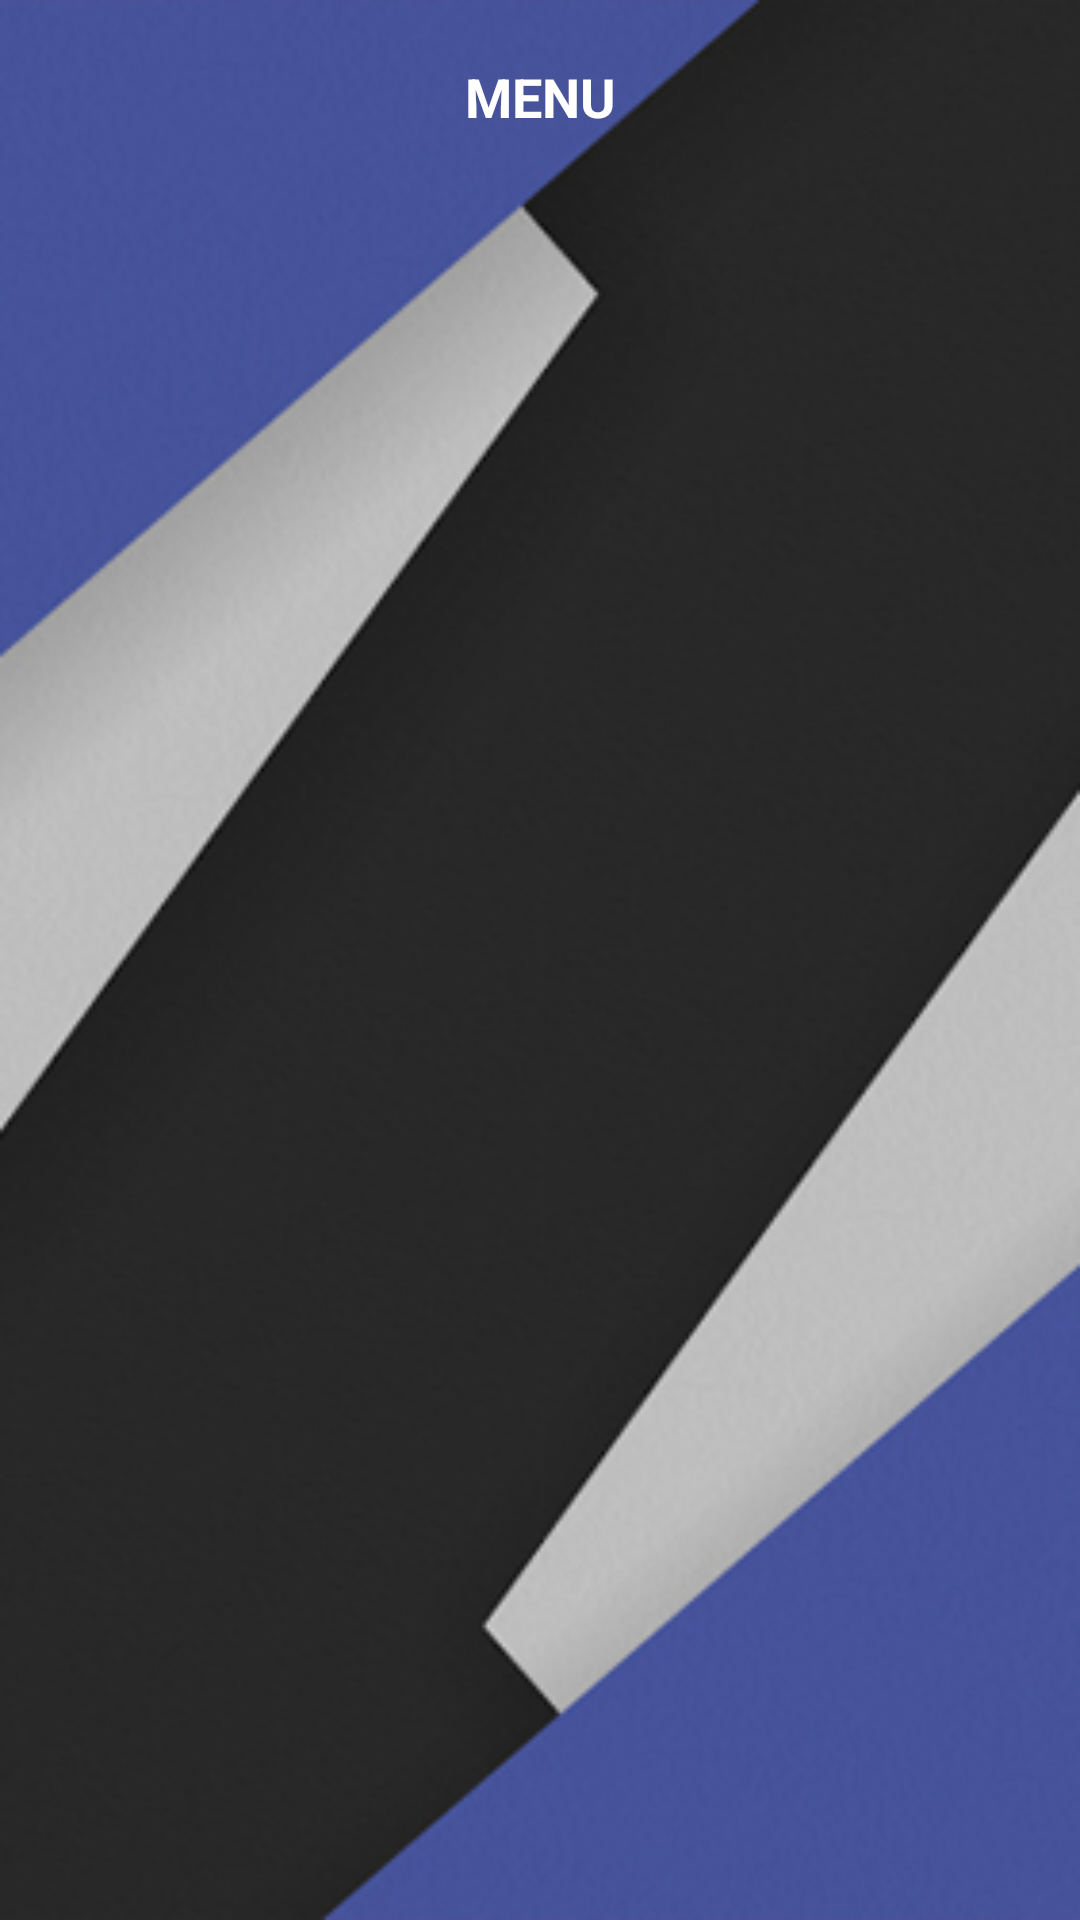

Here is an Android app screen rendered from its layout file. Give the layout XML and the strings, colors and styles it references.
<!-- AndroidManifest.xml: application theme AppTheme -->
<!-- res/layout/activity_menu.xml -->
<?xml version="1.0" encoding="utf-8"?>
<FrameLayout
    xmlns:android="http://schemas.android.com/apk/res/android"
    android:layout_width="300dp"
    android:layout_height="match_parent"
    android:background="@drawable/me_background"
    android:paddingTop="20dp"
    android:paddingBottom="20dp"
    android:orientation="vertical">

    <TextView
        android:layout_width="match_parent"
        android:layout_height="wrap_content"
        android:layout_gravity="start"
        android:gravity="center"
        android:text="@string/menu"
        android:textAllCaps="true"
        android:textColor="@color/colorSecondary"
        android:textSize="18sp"
        android:textStyle="bold" />

    <ListView
        android:id="@+id/me_list"
        android:layout_width="match_parent"
        android:layout_height="match_parent"
        android:choiceMode="singleChoice"
        android:paddingTop="40dp"
        android:paddingBottom="40dp"/>

</FrameLayout>
<!-- resources referenced by this layout -->
<resources>
  <color name="colorSecondary">#FFFFFF</color>
  <!-- drawable me_background: jpg bitmap (drawable, 66452 bytes) -->
  <string name="menu">Menu</string>
  <style name="AppTheme" parent="Theme.AppCompat.Light.NoActionBar">
  
          <item name="colorPrimary">@color/colorPrimary</item>
          <item name="colorPrimaryDark">@color/colorPrimaryDark</item>
          <item name="colorAccent">@color/colorAccent</item>
  
      </style>
  <color name="colorPrimary">#2196F3</color>
  <color name="colorPrimaryDark">#1565C0</color>
  <color name="colorAccent">#FF4081</color>
</resources>
